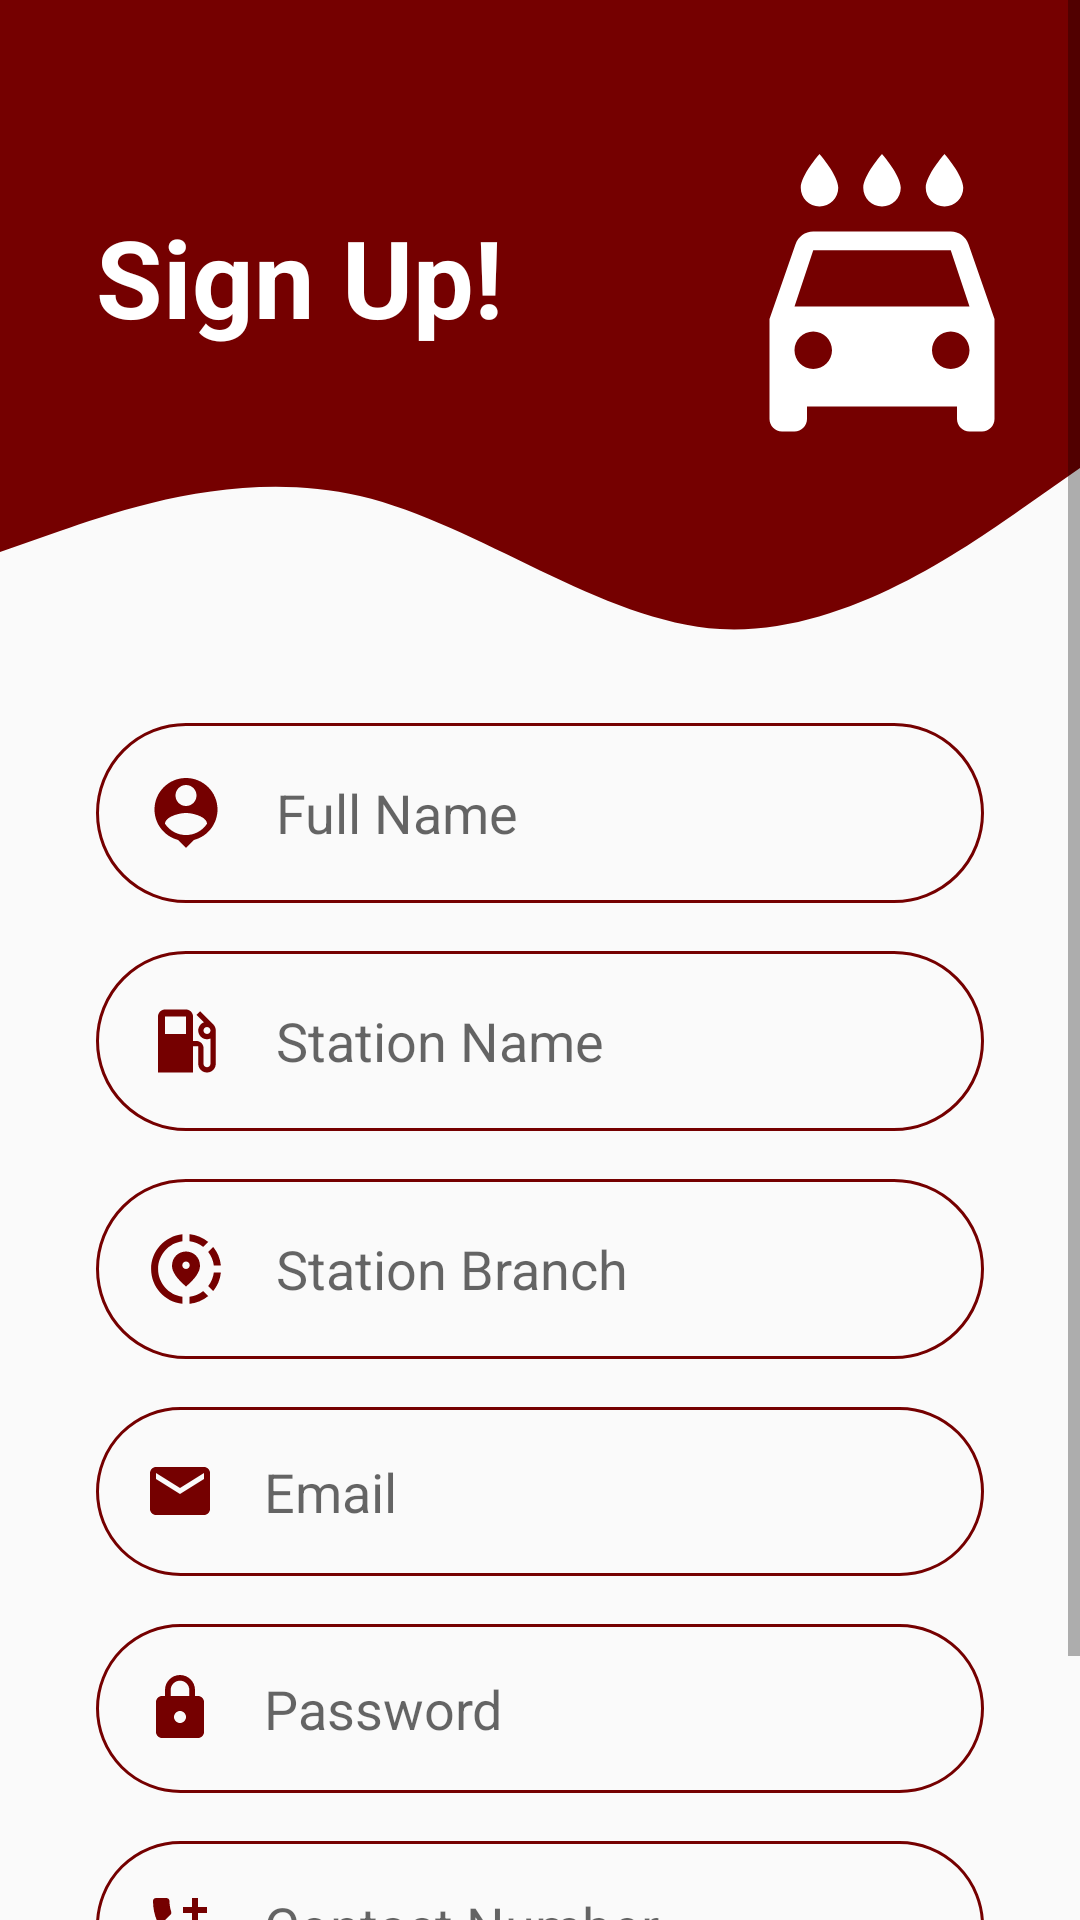

Here is an Android app screen rendered from its layout file. Give the layout XML and the strings, colors and styles it references.
<!-- AndroidManifest.xml: application theme AppTheme -->
<!-- res/layout/activity_station_owner_registration.xml -->
<?xml version="1.0" encoding="utf-8"?>
<ScrollView xmlns:android="http://schemas.android.com/apk/res/android"
    xmlns:app="http://schemas.android.com/apk/res-auto"
    xmlns:tools="http://schemas.android.com/tools"
    android:layout_width="match_parent"
    android:layout_height="wrap_content"
    android:fillViewport="true">

    <androidx.constraintlayout.widget.ConstraintLayout
        android:layout_width="match_parent"
        android:layout_height="match_parent"
        tools:context=".ui.stationOwnerRegistration.StationOwnerRegistration">

        <View
            android:id="@+id/Station_registration_upperView"
            android:layout_width="0dp"
            android:layout_height="100dp"
            android:background="#750000"
            app:layout_constraintEnd_toEndOf="parent"
            app:layout_constraintStart_toStartOf="parent"
            app:layout_constraintTop_toTopOf="parent" />

        <View
            android:id="@+id/upperDesign_Station_registration"
            android:layout_width="0dp"
            android:layout_height="140dp"
            android:background="@drawable/ic_wave_registration_view"
            app:layout_constraintEnd_toEndOf="parent"
            app:layout_constraintStart_toStartOf="parent"
            app:layout_constraintTop_toBottomOf="@+id/Station_registration_upperView" />

        <ImageView
            android:id="@+id/upperLogo_Station_registration"
            android:layout_width="wrap_content"
            android:layout_height="wrap_content"
            android:layout_marginTop="48dp"
            android:layout_marginEnd="16dp"
            android:contentDescription="@string/upper_logo"
            app:layout_constraintEnd_toEndOf="parent"
            app:layout_constraintTop_toTopOf="parent"
            app:srcCompat="@drawable/ic_logo" />

        <TextView
            android:id="@+id/topText_Station_registration"
            android:layout_width="0dp"
            android:layout_height="wrap_content"
            android:layout_marginStart="32dp"
            android:layout_marginTop="68dp"
            android:text="Sign Up!"
            android:textColor="@android:color/white"
            android:textSize="36sp"
            android:textStyle="bold"
            app:layout_constraintEnd_toStartOf="@+id/upperLogo_Station_registration"
            app:layout_constraintHorizontal_bias="0.0"
            app:layout_constraintStart_toStartOf="@+id/Station_registration_upperView"
            app:layout_constraintTop_toTopOf="parent" />

        <EditText
            android:id="@+id/input_Station_userName"
            android:layout_width="0dp"
            android:layout_height="wrap_content"
            android:layout_marginStart="32dp"
            android:layout_marginTop="1dp"
            android:layout_marginEnd="32dp"
            android:background="@drawable/round_border"
            android:drawableStart="@drawable/ic_username"
            android:drawablePadding="16dp"
            android:ems="10"
            android:hint="@string/userName"
            android:inputType="textPersonName"
            android:padding="16dp"
            app:layout_constraintEnd_toEndOf="parent"
            app:layout_constraintStart_toStartOf="parent"
            app:layout_constraintTop_toBottomOf="@+id/upperDesign_Station_registration" />

        <EditText
            android:id="@+id/input_Station_Name"
            android:layout_width="0dp"
            android:layout_height="wrap_content"
            android:layout_marginStart="32dp"
            android:layout_marginTop="16dp"
            android:layout_marginEnd="32dp"
            android:background="@drawable/round_border"
            android:drawableStart="@drawable/ic_station_name"
            android:drawablePadding="16dp"
            android:ems="10"
            android:hint="Station Name"
            android:inputType="text"
            android:padding="16dp"
            app:layout_constraintEnd_toEndOf="parent"
            app:layout_constraintStart_toStartOf="parent"
            app:layout_constraintTop_toBottomOf="@+id/input_Station_userName" />

        <EditText
            android:id="@+id/input_station_branch"
            android:layout_width="0dp"
            android:layout_height="wrap_content"
            android:layout_marginStart="32dp"
            android:layout_marginTop="16dp"
            android:layout_marginEnd="32dp"
            android:background="@drawable/round_border"
            android:drawableStart="@drawable/ic_station_branch"
            android:drawablePadding="16dp"
            android:ems="10"
            android:hint="Station Branch"
            android:inputType="text"
            android:padding="16dp"
            app:layout_constraintEnd_toEndOf="parent"
            app:layout_constraintStart_toStartOf="parent"
            app:layout_constraintTop_toBottomOf="@+id/input_Station_Name" />

        <EditText
            android:id="@+id/input_Station_email_registration"
            android:layout_width="0dp"
            android:layout_height="wrap_content"
            android:layout_marginStart="32dp"
            android:layout_marginTop="16dp"
            android:layout_marginEnd="32dp"
            android:background="@drawable/round_border"
            android:drawableStart="@drawable/ic_email_icon"
            android:drawablePadding="16dp"
            android:ems="10"
            android:hint="@string/userEmail"
            android:inputType="textEmailAddress"
            android:padding="16dp"
            app:layout_constraintEnd_toEndOf="parent"
            app:layout_constraintStart_toStartOf="parent"
            app:layout_constraintTop_toBottomOf="@+id/input_station_branch" />

        <EditText
            android:id="@+id/input_Station_Password_registration"
            android:layout_width="0dp"
            android:layout_height="wrap_content"
            android:layout_marginStart="32dp"
            android:layout_marginTop="16dp"
            android:layout_marginEnd="32dp"
            android:background="@drawable/round_border"
            android:drawableStart="@drawable/ic_password_icon"
            android:drawablePadding="16dp"
            android:ems="10"
            android:hint="@string/password"
            android:inputType="textPassword"
            android:padding="16dp"
            app:layout_constraintEnd_toEndOf="parent"
            app:layout_constraintStart_toStartOf="parent"
            app:layout_constraintTop_toBottomOf="@+id/input_Station_email_registration" />


        <EditText
            android:id="@+id/input_station_ContactNumber"
            android:layout_width="0dp"
            android:layout_height="wrap_content"
            android:layout_marginStart="32dp"
            android:layout_marginTop="16dp"
            android:layout_marginEnd="32dp"
            android:background="@drawable/round_border"
            android:drawableStart="@drawable/ic_contact_number"
            android:drawablePadding="16dp"
            android:ems="10"
            android:hint="Contact Number"
            android:inputType="text"
            android:padding="16dp"
            app:layout_constraintEnd_toEndOf="parent"
            app:layout_constraintStart_toStartOf="parent"
            app:layout_constraintTop_toBottomOf="@+id/input_Station_Password_registration" />


        <Button
            android:id="@+id/Station_Register_Cancel_button"
            android:layout_width="0dp"
            android:layout_height="wrap_content"
            android:layout_marginStart="32dp"
            android:layout_marginTop="24dp"
            android:layout_marginEnd="3dp"
            android:background="@drawable/button_outlined"
            android:text="Cancel"
            android:textColor="@color/colorPrimaryDark"
            android:textSize="18sp"
            android:textStyle="bold"
            app:layout_constraintEnd_toStartOf="@id/Station_Register_button"
            app:layout_constraintStart_toStartOf="parent"
            app:layout_constraintTop_toBottomOf="@+id/input_station_ContactNumber" />

        <Button
            android:id="@+id/Station_Register_button"
            android:layout_width="0dp"
            android:layout_height="wrap_content"
            android:layout_marginStart="3dp"
            android:layout_marginTop="24dp"
            android:layout_marginEnd="32dp"
            android:background="@drawable/rounded_bg"
            android:text="Register"
            android:textColor="@android:color/white"
            android:textSize="18sp"
            android:textStyle="bold"
            app:layout_constraintEnd_toEndOf="parent"
            app:layout_constraintStart_toEndOf="@id/Station_Register_Cancel_button"
            app:layout_constraintTop_toBottomOf="@+id/input_station_ContactNumber" />

        
    </androidx.constraintlayout.widget.ConstraintLayout>

</ScrollView>
<!-- resources referenced by this layout -->
<resources>
  <color name="colorPrimaryDark">#750000</color>
  <!-- drawable button_outlined (drawable) -->
  <?xml version="1.0" encoding="utf-8"?>
  <selector xmlns:android="http://schemas.android.com/apk/res/android">
      <item>
          <shape android:shape="rectangle">
              <solid android:color="#ffffff"/>
              <corners android:radius="100dp"/>
              <stroke android:color="@color/colorPrimaryDark"  android:width="3dp"/>
          </shape>
      </item>
  </selector>
  <!-- drawable ic_email_icon (drawable) -->
  <vector android:height="24dp" android:tint="#750000"
      android:viewportHeight="24" android:viewportWidth="24"
      android:width="24dp" xmlns:android="http://schemas.android.com/apk/res/android">
      <path android:fillColor="@android:color/white" android:pathData="M20,4L4,4c-1.1,0 -1.99,0.9 -1.99,2L2,18c0,1.1 0.9,2 2,2h16c1.1,0 2,-0.9 2,-2L22,6c0,-1.1 -0.9,-2 -2,-2zM20,8l-8,5 -8,-5L4,6l8,5 8,-5v2z"/>
  </vector>
  <!-- drawable ic_password_icon (drawable) -->
  <vector android:height="24dp" android:tint="#750000"
      android:viewportHeight="24" android:viewportWidth="24"
      android:width="24dp" xmlns:android="http://schemas.android.com/apk/res/android">
      <path android:fillColor="@android:color/white" android:pathData="M18,8h-1L17,6c0,-2.76 -2.24,-5 -5,-5S7,3.24 7,6v2L6,8c-1.1,0 -2,0.9 -2,2v10c0,1.1 0.9,2 2,2h12c1.1,0 2,-0.9 2,-2L20,10c0,-1.1 -0.9,-2 -2,-2zM12,17c-1.1,0 -2,-0.9 -2,-2s0.9,-2 2,-2 2,0.9 2,2 -0.9,2 -2,2zM15.1,8L8.9,8L8.9,6c0,-1.71 1.39,-3.1 3.1,-3.1 1.71,0 3.1,1.39 3.1,3.1v2z"/>
  </vector>
  <!-- drawable ic_wave_registration_view (drawable) -->
  <vector xmlns:android="http://schemas.android.com/apk/res/android"
      android:width="1440dp"
      android:height="320dp"
      android:viewportWidth="1440"
      android:viewportHeight="320">
    <path
        android:pathData="M0,192L80,176C160,160 320,128 480,149.3C640,171 800,245 960,250.7C1120,256 1280,192 1360,160L1440,128L1440,0L1360,0C1280,0 1120,0 960,0C800,0 640,0 480,0C320,0 160,0 80,0L0,0Z"
        android:fillColor="#750000"/>
  </vector>
  <!-- drawable round_border (drawable) -->
  <?xml version="1.0" encoding="utf-8"?>
  <shape android:shape="rectangle" xmlns:android="http://schemas.android.com/apk/res/android">
      <stroke android:color="#750000"
          android:width="1dp"/>
      <corners android:radius="100dp"/>
  </shape>
  <!-- drawable rounded_bg (drawable) -->
  <?xml version="1.0" encoding="utf-8"?>
  <shape  xmlns:android="http://schemas.android.com/apk/res/android">
      <solid android:color="#750000"/>
      <corners android:radius="100dp"/>
  </shape>
  <string name="password">Password</string>
  <string name="upper_logo">TOP ICON</string>
  <string name="userEmail">Email</string>
  <string name="userName">Full Name</string>
  <style name="AppTheme" parent="Theme.AppCompat.Light.NoActionBar">
          
          <item name="colorPrimary">@color/colorPrimary</item>
          <item name="colorPrimaryDark">@color/colorPrimaryDark</item>
          <item name="colorAccent">@color/colorAccent</item>
          <item name="android:windowAnimationStyle">@style/DialogPop_Animation</item> 
      </style>
  <color name="colorPrimary">#6200EE</color>
  <color name="colorAccent">#750000</color>
  <style name="DialogPop_Animation">
          <item name="android:windowEnterAnimation">@android:anim/fade_in</item>
          <item name="android:windowExitAnimation">@android:anim/fade_out</item>
      </style>
</resources>
